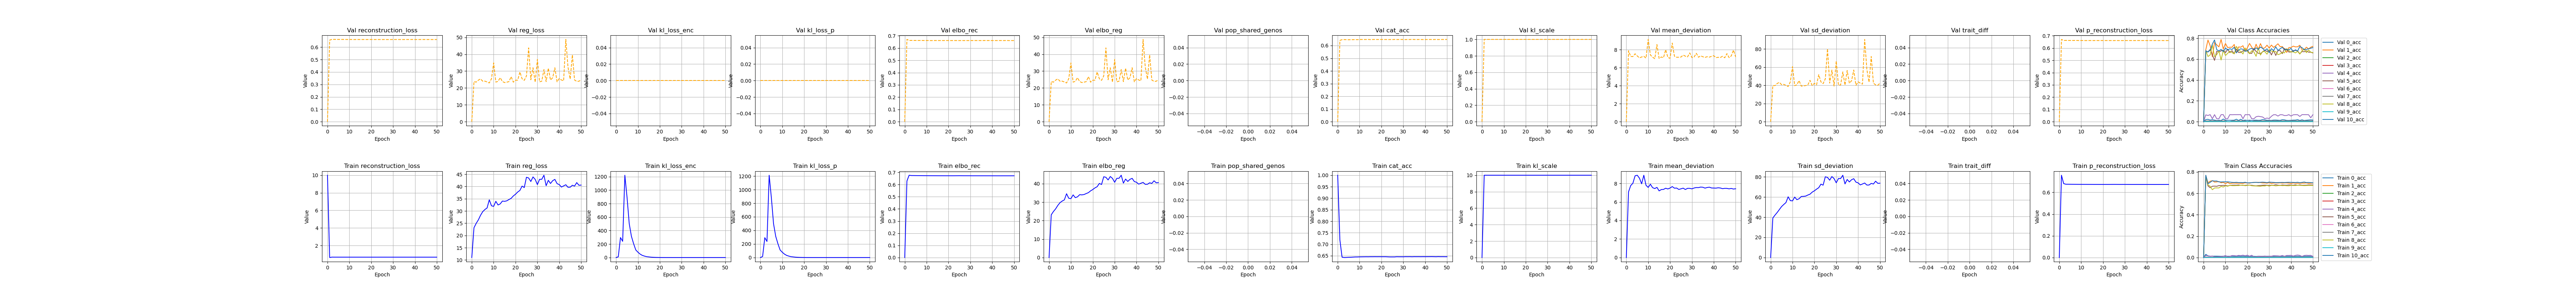

The data file committed next to this chart (first rows):
, kl_scale, elbo_rec, elbo_reg, reg_loss, epoch, cat_acc, reconstruction_loss, mean_deviation, sd_deviation, kl_loss_enc, kl_loss_p, pop_shared_genos, trait_diff, p_reconstruction_loss, 0_acc, 1_acc, 2_acc, 3_acc, 4_acc, 5_acc, 6_acc, 7_acc, 8_acc
0, 0.0, 5e-324, 5e-324, 11.0, 10.0, 1.0, 10.0, 5.060515245814e-310, 5.0605148210169e-310, 6.68665285516323e-310, 5.06044081356536e-310, 5.06051505872516e-310, 5.06043702971115e-310, 6.68665285516323e-310, 5.0605152291506e-310, 5.06044078370423e-310, 5.0605152128366e-310, 6.68665285516323e-310, 5.06044085448304e-310, 5.06044080099095e-310, 5.06051524745987e-310, 6.68665285516323e-310, 5.0605152265343e-310
1, 10.0, 0.6296, 23.16, 23.16, 0.0, 0.7188, 0.6296, 7.086, 39.23, 11.21, 15.01, , , 0.7574, 0.03018, 0.7679, 0.003158, 0.0003385, 0.01938, 0.7582, 0.0, 0.00398, 0.7565
2, 10.0, 0.6772, 24.93, 24.93, 1.0, 0.6437, 0.6772, 7.771, 42.09, 296.9, 292.7, , , 0.6804, 0.01594, 0.6987, 0.001995, 4.835589788854122e-05, 0.01547, 0.6686, 0.0, 0.004027, 0.6801
3, 10.0, 0.6746, 26.36, 26.36, 2.0, 0.6422, 0.6746, 8.022, 44.7, 240.7, 236.8, , , 0.6747, 0.01269, 0.7132, 0.0, 0.0, 0.012, 0.6525, 0.0, 0.003231, 0.6656
4, 10.0, 0.6744, 28.23, 28.23, 3.0, 0.6426, 0.6744, 8.825, 47.64, 1222, 1213, , , 0.6744, 0.01303, 0.7185, 0.001828, 0.0, 0.01431, 0.6661, 0.0, 0.003045, 0.6337
5, 10.0, 0.6741, 29.72, 29.72, 4.0, 0.6433, 0.6741, 8.886, 50.55, 894.5, 882.8, , , 0.6741, 0.01315, 0.705, 0.0001662, 0.0, 0.007847, 0.6671, 0.0, 0.003372, 0.65
6, 10.0, 0.6738, 30.59, 30.59, 5.0, 0.6435, 0.6738, 8.57, 52.62, 503.8, 498.1, , , 0.6738, 0.01315, 0.7066, 0.0, 0.0, 0.006925, 0.6656, 0.0, 0.003419, 0.6506
7, 10.0, 0.6737, 31.24, 31.24, 6.0, 0.644, 0.6737, 7.962, 54.51, 315.8, 312.2, , , 0.6737, 0.01265, 0.7106, 0.0, 0.0, 0.008312, 0.672, 0.0, 0.003044, 0.6503
8, 10.0, 0.6735, 34.56, 34.56, 7.0, 0.6446, 0.6735, 8.889, 60.24, 205.7, 203.5, , , 0.6735, 0.01165, 0.6983, 0.0, 0.0, 0.008539, 0.6724, 0.0, 0.002903, 0.6643
9, 10.0, 0.6734, 32.12, 32.12, 8.0, 0.6446, 0.6734, 7.803, 56.43, 112.6, 111.4, , , 0.6734, 0.01235, 0.7023, 0.0, 0.0, 0.01223, 0.6734, 0.0, 0.003373, 0.6587
10, 10.0, 0.6733, 31.88, 31.88, 9.0, 0.6451, 0.6733, 7.571, 56.2, 78.77, 78.02, , , 0.6734, 0.01205, 0.6901, 0.0, 0.0, 0.01801, 0.6745, 0.0, 0.003138, 0.6704
11, 10.0, 0.6732, 33.94, 33.94, 10.0, 0.6452, 0.6732, 7.92, 59.97, 50.64, 50.18, , , 0.6731, 0.0123, 0.7018, 0.0, 0.0, 0.009469, 0.6692, 0.0, 0.003326, 0.6659
12, 10.0, 0.6731, 32.45, 32.45, 11.0, 0.6454, 0.6731, 7.548, 57.35, 31.97, 31.62, , , 0.6731, 0.01204, 0.6903, 0.0, 0.0, 0.01108, 0.6736, 0.0, 0.003091, 0.6751
13, 10.0, 0.673, 32.88, 32.88, 12.0, 0.6456, 0.673, 7.449, 58.32, 21.18, 20.96, , , 0.6731, 0.01175, 0.6946, 0.0, 0.0, 0.0187, 0.676, 0.0, 0.00281, 0.6715
14, 10.0, 0.673, 34.05, 34.05, 13.0, 0.6454, 0.673, 7.577, 60.52, 13.09, 12.96, , , 0.673, 0.01111, 0.6955, 0.0, 0.0, 0.01823, 0.6764, 0.0, 0.003605, 0.6713
15, 10.0, 0.6729, 33.94, 33.94, 14.0, 0.6458, 0.6729, 7.196, 60.68, 9.138, 9.07, , , 0.673, 0.0113, 0.6943, 0.0, 0.0, 0.015, 0.6761, 0.0, 0.003418, 0.6721
16, 10.0, 0.6728, 34.14, 34.14, 15.0, 0.6457, 0.6728, 7.341, 60.94, 5.604, 5.542, , , 0.6728, 0.01203, 0.6947, 0.0, 0.0, 0.02033, 0.6779, 0.0, 0.003281, 0.6722
17, 10.0, 0.6729, 34.67, 34.67, 16.0, 0.6459, 0.6729, 7.357, 61.98, 3.787, 3.753, , , 0.6728, 0.01111, 0.6937, 0.0, 0.0, 0.01823, 0.6752, 0.0, 0.003326, 0.6761
18, 10.0, 0.6728, 35.16, 35.16, 17.0, 0.6458, 0.6728, 7.484, 62.83, 2.239, 2.222, , , 0.6728, 0.01205, 0.6933, 0.0, 0.0, 0.02192, 0.6746, 0.0, 0.003184, 0.6775
19, 10.0, 0.6728, 36.13, 36.13, 18.0, 0.6458, 0.6728, 7.406, 64.86, 1.412, 1.404, , , 0.6728, 0.01129, 0.6979, 0.0, 0.0, 0.01685, 0.6742, 0.0, 0.003652, 0.671
20, 10.0, 0.6728, 36.84, 36.84, 19.0, 0.6458, 0.6728, 7.506, 66.17, 0.7536, 0.751, , , 0.6728, 0.01178, 0.6968, 0.0, 0.0, 0.02215, 0.677, 0.0, 0.003746, 0.6737
21, 10.0, 0.6728, 37.74, 37.74, 20.0, 0.6458, 0.6728, 7.663, 67.81, 0.4216, 0.4206, , , 0.6727, 0.01109, 0.6945, 0.0, 0.0, 0.01269, 0.6761, 0.0, 0.003559, 0.6763
22, 10.0, 0.6727, 38.38, 38.38, 21.0, 0.6458, 0.6727, 7.491, 69.28, 0.263, 0.2628, , , 0.6728, 0.01125, 0.7001, 0.0, 0.0, 0.02146, 0.6752, 0.0, 0.003418, 0.6709
23, 10.0, 0.6729, 40.15, 40.15, 22.0, 0.6452, 0.6729, 7.506, 72.79, 0.1806, 0.1805, , , 0.6729, 0.01135, 0.7023, 0.0, 0.0, 0.007385, 0.6714, 0.0, 0.002575, 0.6689
24, 10.0, 0.673, 39.56, 39.56, 23.0, 0.6448, 0.673, 7.352, 71.77, 0.1567, 0.1566, , , 0.673, 0.0102, 0.7017, 0.0, 0.0, 0.005999, 0.6697, 0.0, 0.003325, 0.6683
25, 10.0, 0.6731, 43.76, 43.76, 24.0, 0.6448, 0.6731, 7.422, 80.09, 0.1457, 0.1456, , , 0.6731, 0.01148, 0.7028, 0.0, 0.0, 0.0127, 0.6722, 0.0, 0.003231, 0.6672
26, 10.0, 0.673, 43.47, 43.47, 25.0, 0.6448, 0.673, 7.492, 79.44, 0.09225, 0.09224, , , 0.6731, 0.01097, 0.7003, 0.0, 0.0, 0.01155, 0.6733, 0.0, 0.00384, 0.6657
27, 10.0, 0.6729, 42.03, 42.03, 26.0, 0.6457, 0.6729, 7.347, 76.7, 0.08441, 0.08441, , , 0.6729, 0.011, 0.6967, 0.0, 0.0, 0.01131, 0.6755, 0.0, 0.003747, 0.6692
28, 10.0, 0.6729, 43.9, 43.9, 27.0, 0.6455, 0.6729, 7.471, 80.33, 0.06927, 0.06927, , , 0.6728, 0.01162, 0.6969, 0.0, 0.0, 0.01387, 0.6763, 0.0, 0.003936, 0.6685
29, 10.0, 0.6728, 42.88, 42.88, 28.0, 0.6455, 0.6728, 7.47, 78.29, 0.06301, 0.063, , , 0.6729, 0.01187, 0.6948, 0.0, 0.0, 0.01131, 0.6757, 0.0, 0.003512, 0.6739
30, 10.0, 0.6728, 40.77, 40.77, 29.0, 0.6454, 0.6728, 7.417, 74.12, 0.04366, 0.04365, , , 0.6729, 0.01233, 0.6996, 0.0, 0.0, 0.01247, 0.6732, 0.0, 0.003795, 0.6669
31, 10.0, 0.6726, 42.92, 42.92, 30.0, 0.646, 0.6726, 7.511, 78.33, 0.04002, 0.04002, , , 0.6727, 0.01197, 0.6924, 0.0, 0.0, 0.01201, 0.6763, 0.0, 0.003841, 0.6742
32, 10.0, 0.6727, 42.93, 42.93, 31.0, 0.6459, 0.6727, 7.559, 78.31, 0.03897, 0.03897, , , 0.6727, 0.01141, 0.6958, 0.0, 0.0, 0.01731, 0.6753, 0.0, 0.003934, 0.6732
33, 10.0, 0.6726, 44.59, 44.59, 32.0, 0.646, 0.6726, 7.553, 81.63, 0.03625, 0.03625, , , 0.6726, 0.01208, 0.6965, 0.0, 0.0, 0.01616, 0.68, 0.0, 0.003841, 0.6699
34, 10.0, 0.6726, 40.31, 40.31, 33.0, 0.6456, 0.6726, 7.609, 73.01, 0.03199, 0.03199, , , 0.6726, 0.01211, 0.6962, 0.0, 0.0, 0.01546, 0.6759, 0.0, 0.003794, 0.6721
35, 10.0, 0.6726, 42.51, 42.51, 34.0, 0.646, 0.6726, 7.59, 77.43, 0.03424, 0.03424, , , 0.6726, 0.01086, 0.6979, 0.0, 0.0, 0.01338, 0.6741, 0.0, 0.003559, 0.674
36, 10.0, 0.6726, 41.22, 41.22, 35.0, 0.6459, 0.6726, 7.496, 74.94, 0.02853, 0.02854, , , 0.6727, 0.01169, 0.695, 0.0, 0.0, 0.01916, 0.6776, 0.0, 0.003933, 0.6716
37, 10.0, 0.6726, 42.37, 42.37, 36.0, 0.646, 0.6726, 7.564, 77.17, 0.02783, 0.02783, , , 0.6726, 0.01207, 0.6971, 0.0, 0.0, 0.01154, 0.6762, 0.0, 0.003934, 0.6726
38, 10.0, 0.6726, 42.89, 42.89, 37.0, 0.6458, 0.6726, 7.596, 78.18, 0.02914, 0.02915, , , 0.6726, 0.01143, 0.6973, 0.0, 0.0, 0.01962, 0.6756, 0.0, 0.003934, 0.6709
39, 10.0, 0.6726, 41.16, 41.16, 38.0, 0.646, 0.6726, 7.51, 74.8, 0.02758, 0.02758, , , 0.6726, 0.01113, 0.6951, 0.0, 0.0, 0.01939, 0.6778, 0.0, 0.003886, 0.6704
40, 10.0, 0.6725, 40.78, 40.78, 39.0, 0.646, 0.6725, 7.505, 74.05, 0.02797, 0.02797, , , 0.6725, 0.01088, 0.6921, 0.0, 0.0, 0.021, 0.6774, 0.0, 0.003934, 0.6741
41, 10.0, 0.6725, 39.76, 39.76, 40.0, 0.646, 0.6725, 7.496, 72.02, 0.02724, 0.02724, , , 0.6726, 0.01158, 0.6969, 0.0, 0.0, 0.01361, 0.6756, 0.0, 0.003886, 0.6725
42, 10.0, 0.6725, 40.24, 40.24, 41.0, 0.6461, 0.6725, 7.532, 72.95, 0.02678, 0.02678, , , 0.6725, 0.01093, 0.694, 0.0, 0.0, 0.02031, 0.6791, 0.0, 0.003843, 0.6727
43, 10.0, 0.6725, 40.71, 40.71, 42.0, 0.6462, 0.6725, 7.509, 73.9, 0.0266, 0.0266, , , 0.6725, 0.01198, 0.6939, 0.0, 0.0, 0.02353, 0.6749, 0.0, 0.003933, 0.6752
44, 10.0, 0.6724, 39.66, 39.66, 43.0, 0.646, 0.6724, 7.438, 71.88, 0.02233, 0.02233, , , 0.6724, 0.01129, 0.6937, 0.0, 0.0, 0.02009, 0.6789, 0.0, 0.003746, 0.6744
45, 10.0, 0.6725, 39.69, 39.69, 44.0, 0.6457, 0.6725, 7.469, 71.92, 0.02275, 0.02275, , , 0.6725, 0.01121, 0.695, 0.0, 0.0, 0.009928, 0.6753, 0.0, 0.003748, 0.6729
46, 10.0, 0.6725, 40.49, 40.49, 45.0, 0.6462, 0.6725, 7.466, 73.51, 0.02454, 0.02455, , , 0.6725, 0.0114, 0.6952, 0.0, 0.0, 0.01938, 0.6755, 0.0, 0.003886, 0.6716
47, 10.0, 0.6725, 40.16, 40.16, 46.0, 0.6459, 0.6725, 7.42, 72.91, 0.02229, 0.02229, , , 0.6725, 0.01126, 0.6971, 0.0, 0.0, 0.021, 0.676, 0.0, 0.003887, 0.6724
48, 10.0, 0.6725, 41.58, 41.58, 47.0, 0.646, 0.6725, 7.463, 75.69, 0.02478, 0.02478, , , 0.6725, 0.01139, 0.6927, 0.0, 0.0, 0.01963, 0.6783, 0.0, 0.003699, 0.6737
49, 10.0, 0.6725, 40.5, 40.5, 48.0, 0.6458, 0.6725, 7.396, 73.6, 0.02118, 0.02119, , , 0.6725, 0.01122, 0.694, 0.0, 0.0, 0.02077, 0.6781, 0.0, 0.003793, 0.6736
50, 10.0, 0.6726, 40.57, 40.57, 49.0, 0.6458, 0.6726, 7.428, 73.71, 0.01802, 0.01803, , , 0.6726, 0.01171, 0.6957, 0.0, 0.0, 0.01015, 0.6778, 0.0, 0.003746, 0.6738
